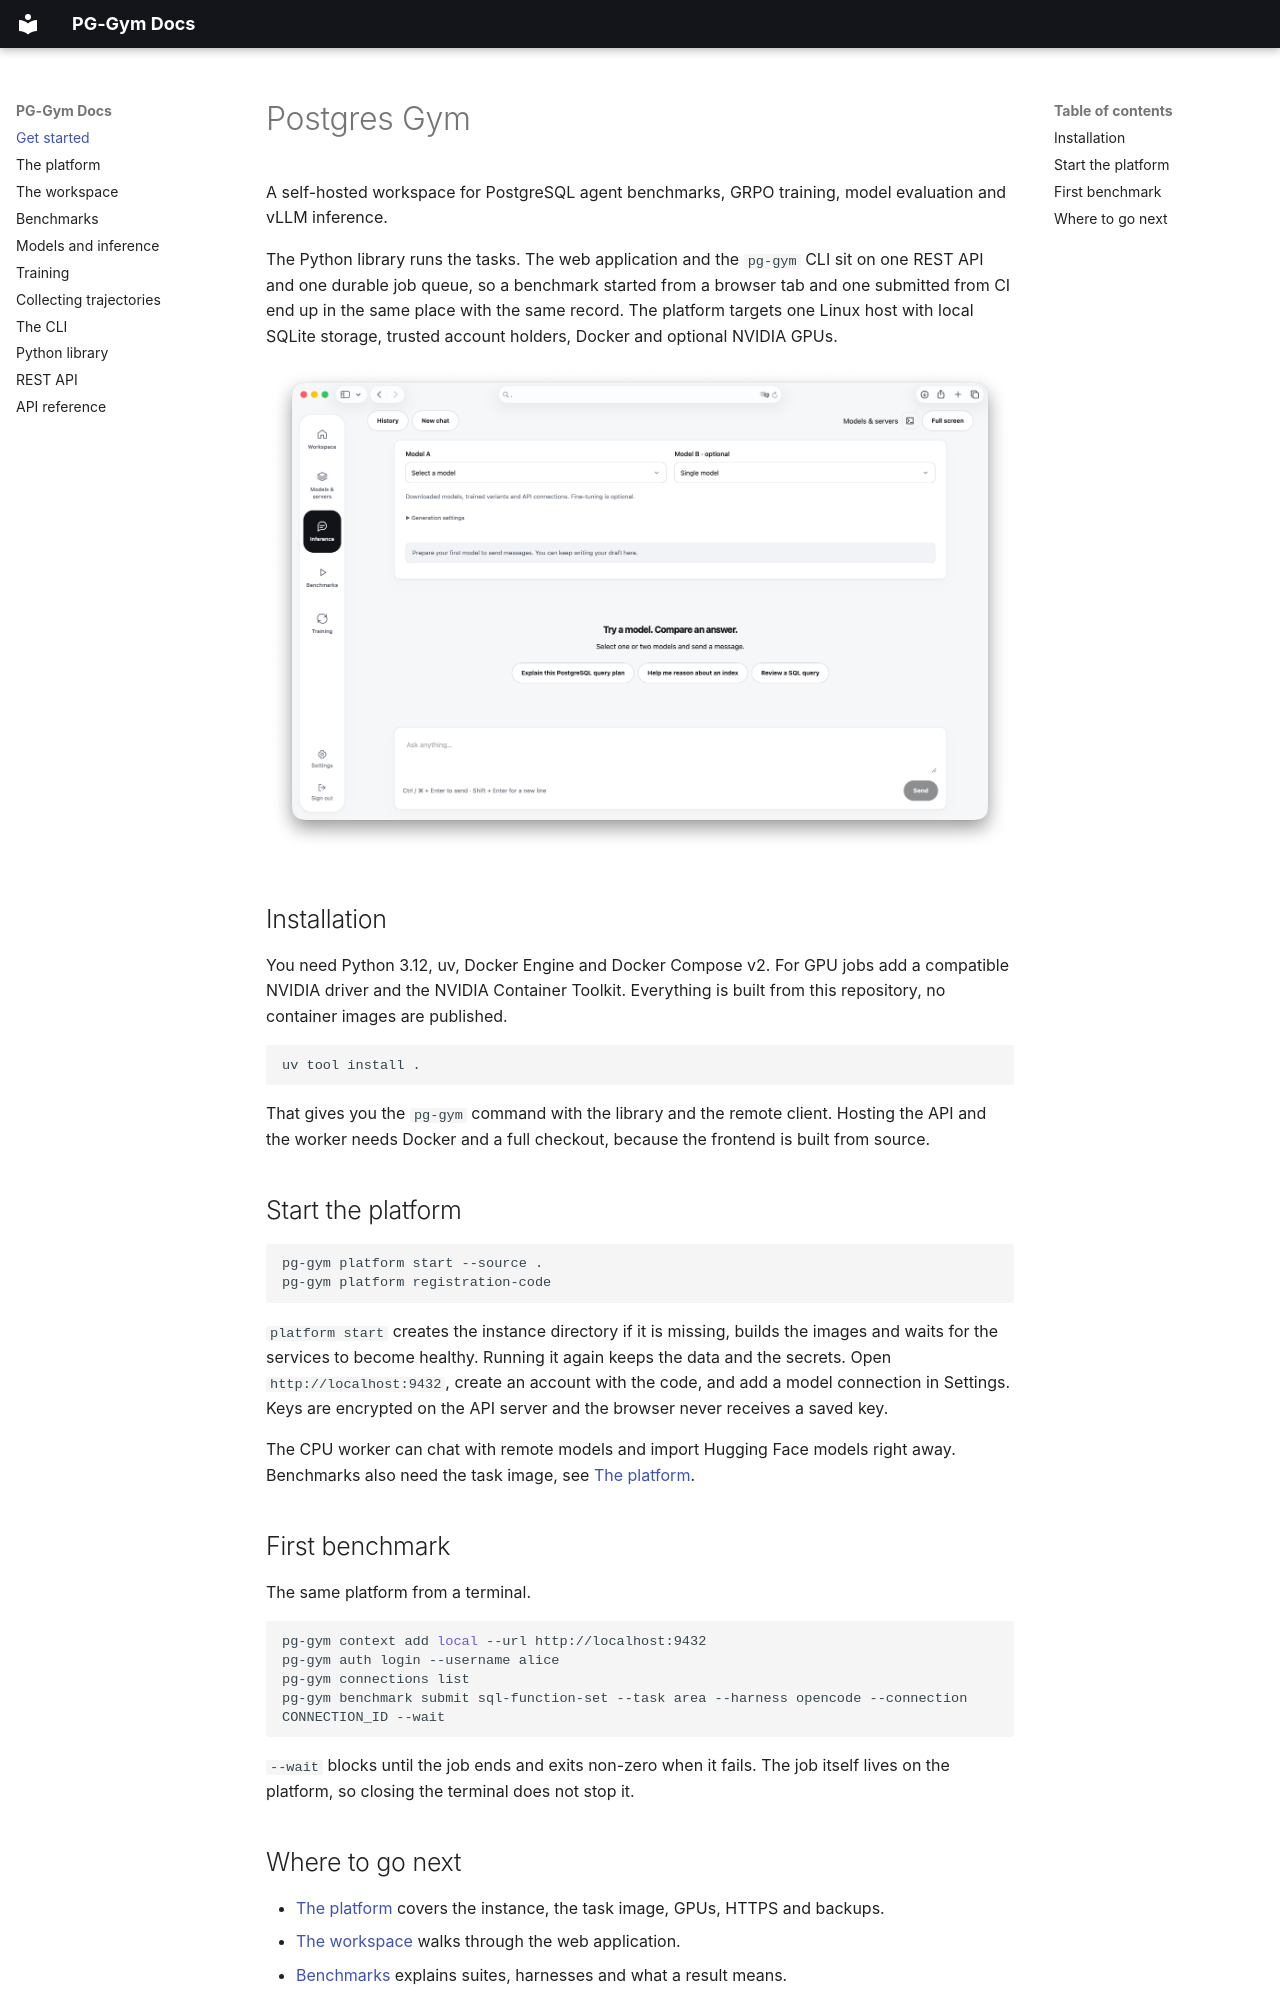

repository: dmitryglhf/pg-gym · page: index.html · generator: mkdocs

# Postgres Gym

A self-hosted workspace for PostgreSQL agent benchmarks, GRPO training, model evaluation and vLLM inference.

The Python library runs the tasks. The web application and the `pg-gym` CLI sit on one REST API and one durable job queue, so a benchmark started from a browser tab and one submitted from CI end up in the same place with the same record. The platform targets one Linux host with local SQLite storage, trusted account holders, Docker and optional NVIDIA GPUs.

![The inference view](assets/inference.png)

## Installation

You need Python 3.12, uv, Docker Engine and Docker Compose v2. For GPU jobs add a compatible NVIDIA driver and the NVIDIA Container Toolkit. Everything is built from this repository, no container images are published.

```sh
uv tool install .
```

That gives you the `pg-gym` command with the library and the remote client. Hosting the API and the worker needs Docker and a full checkout, because the frontend is built from source.

## Start the platform

```sh
pg-gym platform start --source .
pg-gym platform registration-code
```

`platform start` creates the instance directory if it is missing, builds the images and waits for the services to become healthy. Running it again keeps the data and the secrets. Open `http://localhost:9432`, create an account with the code, and add a model connection in Settings. Keys are encrypted on the API server and the browser never receives a saved key.

The CPU worker can chat with remote models and import Hugging Face models right away. Benchmarks also need the task image, see [The platform](platform.md#the-task-image).

## First benchmark

The same platform from a terminal.

```sh
pg-gym context add local --url http://localhost:9432
pg-gym auth login --username alice
pg-gym connections list
pg-gym benchmark submit sql-function-set --task area --harness opencode --connection CONNECTION_ID --wait
```

`--wait` blocks until the job ends and exits non-zero when it fails. The job itself lives on the platform, so closing the terminal does not stop it.
